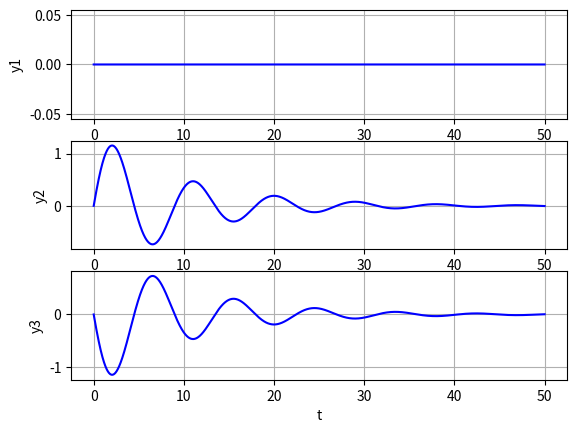

This chart was generated by the following Python code:
import numpy as np
import matplotlib.pyplot as plt
from scipy.integrate import odeint

def pend(u, t):
    y, z = u
    dudt = [z, (-2*z - 5*y)/10]
    return dudt

#u0 = [1, 2]
u0a = [0, 0]
u0b = [0, 1]
u0c = [0, -1]

t = np.linspace(0,50,10000)

sola = odeint(pend, u0a, t)
solb = odeint(pend, u0b, t)
solc = odeint(pend, u0c, t)

fig, (axs1, axs2, axs3) = plt.subplots(3, 1)
axs1.plot(t, sola[:, 0], 'b', label='y(t)')
axs2.plot(t, solb[:, 0], 'b', label='y(t)')
axs3.plot(t, solc[:, 0], 'b', label='y(t)')

#plt.plot(t, sola[:, 0], 'b', label='y(t)')
plt.xlabel('t')

axs1.set_ylabel("y1")
axs2.set_ylabel("y2")
axs3.set_ylabel("y3")

axs1.grid()
axs2.grid()
axs3.grid()

plt.show()